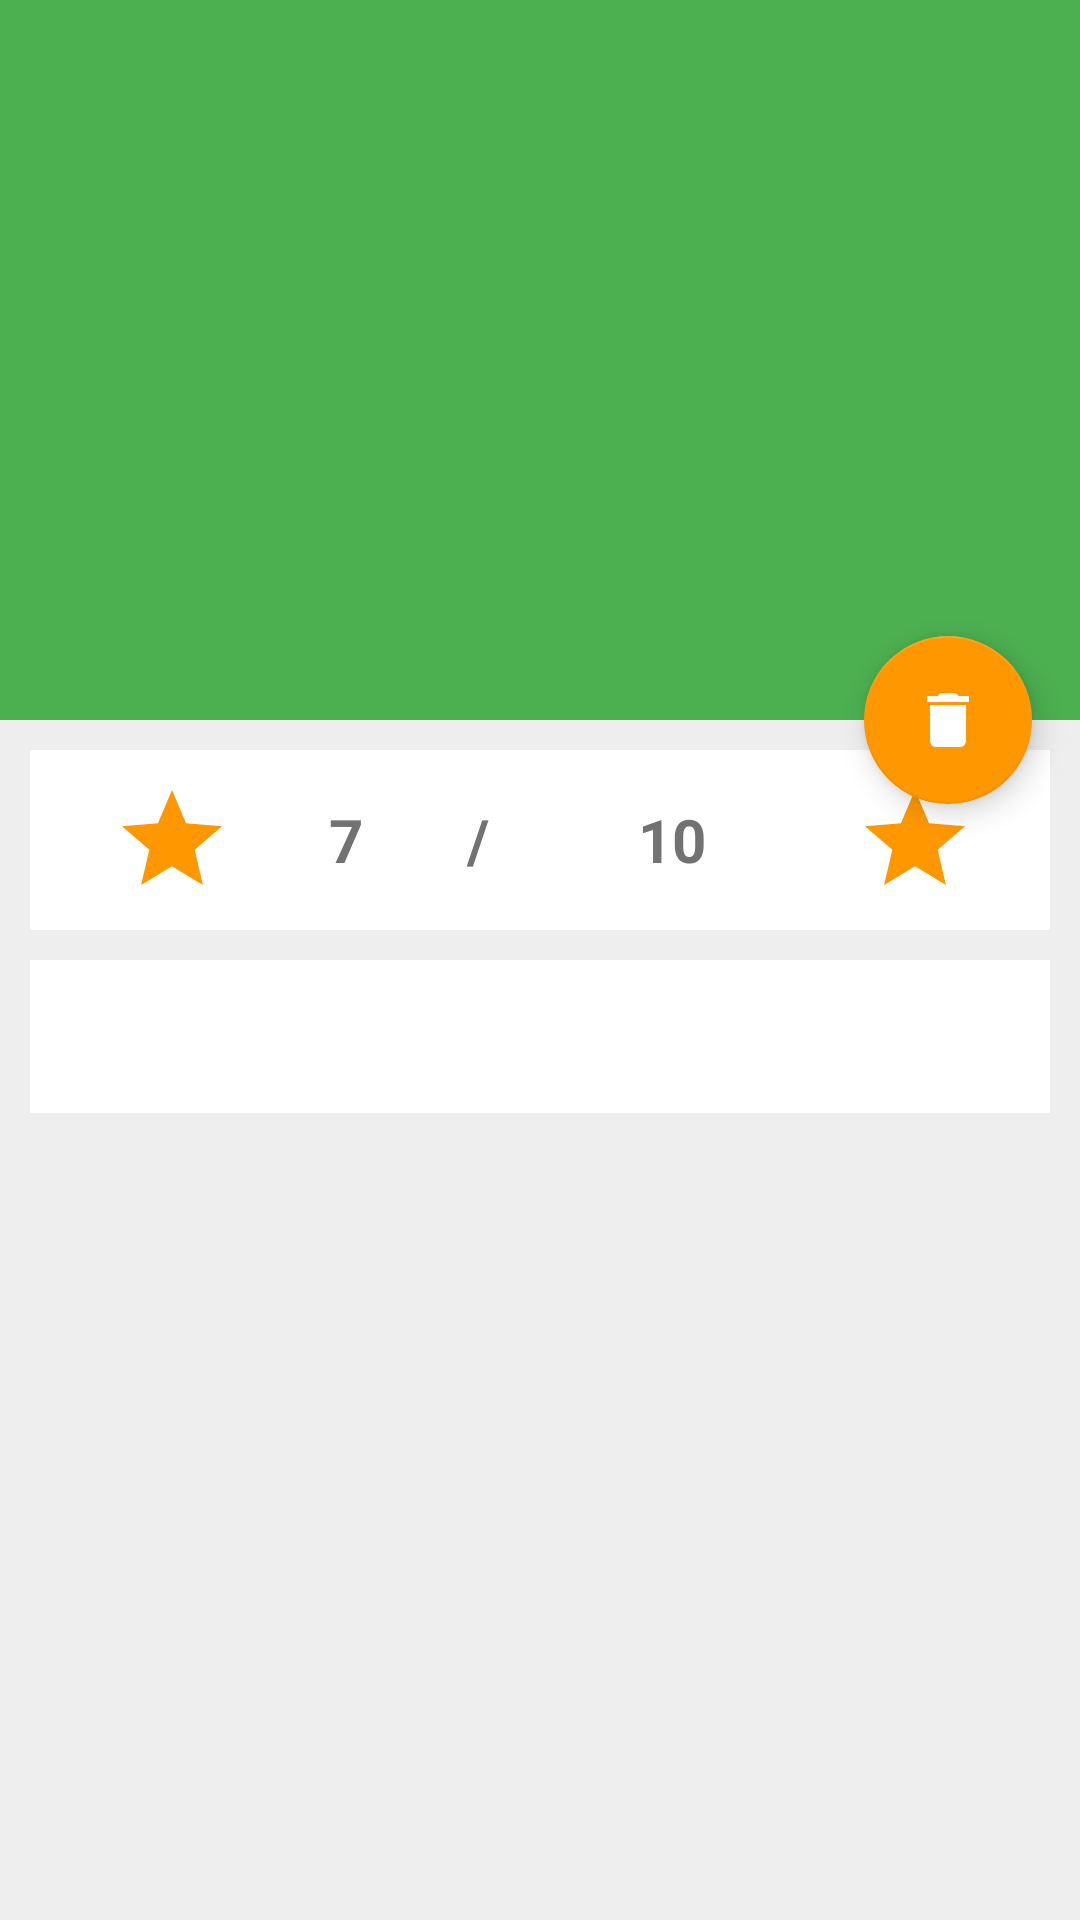

This screen was rendered from an Android layout file. Write that file and the resources it references.
<!-- AndroidManifest.xml: activity theme AppTheme.NoActionBar -->
<!-- res/layout/activity_restaurant_detail.xml -->
<?xml version="1.0" encoding="utf-8"?>
<android.support.design.widget.CoordinatorLayout
    xmlns:android="http://schemas.android.com/apk/res/android"
    xmlns:app="http://schemas.android.com/apk/res-auto"
    xmlns:tools="http://schemas.android.com/tools"
    android:layout_width="match_parent"
    android:layout_height="match_parent"
    android:background="@color/background"
    android:fitsSystemWindows="true"
    tools:context="com.example.restaurant.RestaurantDetailActivity">

    <android.support.design.widget.AppBarLayout
        android:id="@+id/app_bar"
        android:layout_width="match_parent"
        android:layout_height="@dimen/app_bar_height"
        android:fitsSystemWindows="true"
        android:theme="@style/AppTheme.AppBarOverlay">

        <android.support.design.widget.CollapsingToolbarLayout
            android:id="@+id/toolbar_layout"
            android:layout_width="match_parent"
            android:layout_height="match_parent"
            android:fitsSystemWindows="true"
            app:contentScrim="?attr/colorPrimary"
            app:layout_scrollFlags="scroll|exitUntilCollapsed">

            <ImageView
                android:id="@+id/picture"
                android:layout_width="match_parent"
                android:layout_height="match_parent"
                android:background="@color/colorPrimary"
                android:fitsSystemWindows="true"
                app:layout_collapseMode="pin"/>

            <android.support.v7.widget.Toolbar
                android:id="@+id/toolbar"
                android:layout_width="match_parent"
                android:layout_height="?attr/actionBarSize"
                app:layout_collapseMode="pin"
                app:popupTheme="@style/AppTheme.PopupOverlay"/>

        </android.support.design.widget.CollapsingToolbarLayout>
    </android.support.design.widget.AppBarLayout>

    <include layout="@layout/content_restaurant_detail"/>

    <android.support.design.widget.FloatingActionButton
        android:id="@+id/fab"
        android:layout_width="wrap_content"
        android:layout_height="wrap_content"
        android:layout_margin="@dimen/fab_margin"
        android:src="@drawable/delete_logo"
        app:layout_anchor="@id/app_bar"
        app:layout_anchorGravity="bottom|end"/>

</android.support.design.widget.CoordinatorLayout>
<!-- res/layout/content_restaurant_detail.xml (included above) -->
<?xml version="1.0" encoding="utf-8"?>
<android.support.v4.widget.NestedScrollView
    xmlns:android="http://schemas.android.com/apk/res/android"
    xmlns:app="http://schemas.android.com/apk/res-auto"
    xmlns:tools="http://schemas.android.com/tools"
    android:layout_width="match_parent"
    android:layout_height="match_parent"
    app:layout_behavior="@string/appbar_scrolling_view_behavior"
    tools:context="com.example.restaurant.RestaurantDetailActivity"
    tools:showIn="@layout/activity_restaurant_detail">

    <LinearLayout
        android:layout_width="match_parent"
        android:layout_height="match_parent"
        android:layout_margin="10dp"
        android:background="@android:color/white"
        android:orientation="vertical">

        <LinearLayout
            android:layout_width="match_parent"
            android:layout_height="match_parent"
            android:layout_margin="10dp"
            android:background="@android:color/white"
            android:orientation="horizontal">

            <ImageView
                android:layout_width="wrap_content"
                android:layout_height="match_parent"
                android:layout_gravity="start"
                android:layout_weight="1"
                android:paddingRight="15dp"
                android:src="@drawable/review_star"/>


            <TextView
                android:id="@+id/rating"
                android:layout_width="wrap_content"
                android:layout_height="match_parent"
                android:gravity="center_vertical"
                android:layout_weight="1"
                android:textColor="@color/textSecondary"
                android:textStyle="bold"
                android:textSize="20sp"
                android:text="7"/>

            <TextView
                android:layout_width="wrap_content"
                android:layout_height="match_parent"
                android:gravity="center_vertical"
                android:textColor="@color/textSecondary"
                android:textStyle="bold"
                android:textSize="20sp"
                android:layout_weight="1"
                android:paddingEnd="15dp"
                android:text="/"/>

            <TextView
                android:layout_width="wrap_content"
                android:layout_height="match_parent"
                android:gravity="center_vertical"
                android:textColor="@color/textSecondary"
                android:textStyle="bold"
                android:textSize="20sp"
                android:layout_weight="1"
                android:paddingEnd="15dp"
                android:text="10"/>

            <ImageView
                android:layout_width="wrap_content"
                android:layout_height="match_parent"
                android:gravity="end"
                android:paddingRight="15dp"
                android:src="@drawable/review_star"/>



        </LinearLayout>

        <View
            android:layout_width="match_parent"
            android:layout_height="10dp"
            android:background="@color/background"/>

        <TextView
            android:id="@+id/description"
            android:layout_width="match_parent"
            android:layout_height="match_parent"
            android:layout_margin="@dimen/text_margin"/>

    </LinearLayout>

</android.support.v4.widget.NestedScrollView>
<!-- resources referenced by this layout -->
<resources>
  <color name="background">#eeeeee</color>
  <color name="colorPrimary">#4CAF50</color>
  <color name="textSecondary">#727272</color>
  <dimen name="app_bar_height">240dp</dimen>
  <dimen name="fab_margin">16dp</dimen>
  <dimen name="text_margin">16dp</dimen>
  <!-- drawable delete_logo (drawable) -->
  <vector xmlns:android="http://schemas.android.com/apk/res/android"
          android:width="40dp"
          android:height="40dp"
          android:viewportWidth="24.0"
          android:viewportHeight="24.0">
      <path
          android:fillColor="#FFFFFF"
          android:pathData="M6,19c0,1.1 0.9,2 2,2h8c1.1,0 2,-0.9 2,-2V7H6v12zM19,4h-3.5l-1,-1h-5l-1,1H5v2h14V4z"/>
  </vector>
  <!-- drawable review_star (drawable) -->
  <vector android:height="40dp" android:viewportHeight="24.0"
      android:viewportWidth="24.0" android:width="40dp" xmlns:android="http://schemas.android.com/apk/res/android">
      <path android:fillColor="@color/colorAccent" android:pathData="M12,17.27L18.18,21l-1.64,-7.03L22,9.24l-7.19,-0.61L12,2 9.19,8.63 2,9.24l5.46,4.73L5.82,21z"/>
  </vector>
  <style name="AppTheme.AppBarOverlay" parent="ThemeOverlay.AppCompat.Dark.ActionBar" />
  <style name="AppTheme.PopupOverlay" parent="ThemeOverlay.AppCompat.Light" />
  <style name="AppTheme.NoActionBar">
          <item name="windowActionBar">false</item>
          <item name="windowNoTitle">true</item>
      </style>
  <color name="colorAccent">#FF9800</color>
</resources>
